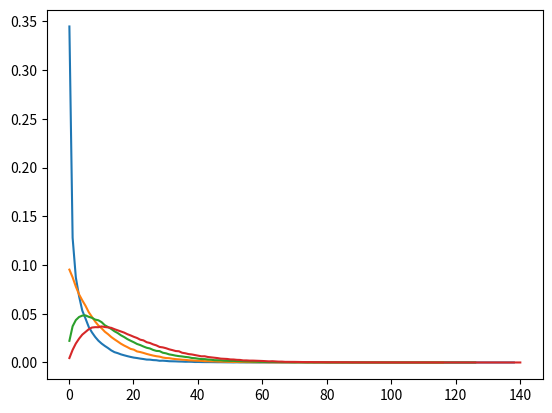

This chart was generated by the following Python code: (Note: this script raises an exception after producing the figure.)
import numpy as np
import math
import matplotlib.pyplot as plt

samples = 250000
interval = 0.2
df = 2

for df in [1, 2, 3, 4]:
    points = {}
    for _ in range(samples):
        rv = np.random.normal(size=df)
        sqsum = sum([s * s for s in rv])
        x = math.floor(sqsum / interval) + (interval / 2)
        if x not in points:
            points[x] = 0
        points[x] += 1

    X, Y = [], []
    for x, y in points.items():
        X.append(x)
        Y.append(y / samples)
    X, Y = zip(*sorted(zip(X, Y)))

    plt.plot(X, Y, label=f'Chi-squared distribution (df={df})')

points = {}
# n = 500
# p = [0.1, 0.7, 0.15, 0.05]
# for _ in range(samples):
#     if _ % 100000 == 0:
#         print(f"Finished iteration {_}")
#     rv = np.random.multinomial(n, p)
#     q = 0
#     for i in range(len(p)):
#         q += (rv[i] - n * p[i]) ** 2 / (n * p[i])
#     x = math.floor(q / interval) + (interval / 2)
#     if x not in points:
#         points[x] = 0
#     points[x] += 1
real_mean = 8
n = 250
def poisson(lam, x):
    return np.exp(-lam) * lam ** x / np.math.gamma(x + 1) 
def partition(x):
    if x < 6:
        return 0
    elif x < 7:
        return 1
    elif x < 8:
        return 2
    elif x < 9:
        return 3
    else:
        return 4
    
for _ in range(samples):
    if _ % 100000 == 0:
        print(f"Finished iteration {_}")
    sample = np.random.poisson(real_mean, size=n)
    mean = np.mean(sample)
    rv = [0, 0, 0, 0, 0]
    p =  [0, 0, 0, 0, 0]
    for x in sample:
        rv[partition(x)] += 1
    for x in range(20):
        p[partition(x)] += poisson(mean, x)

    p[len(p) - 1] += 1 - sum(p)

    q = 0
    for i in range(len(p)):
        q += (rv[i] - n * p[i]) ** 2 / (n * p[i])
    x = math.floor(q / interval) + (interval / 2)
    if x not in points:
        points[x] = 0
    points[x] += 1
    
X, Y = [], []
for x, y in points.items():
    X.append(x)
    Y.append(y / samples)
X, Y = zip(*sorted(zip(X, Y)))
plt.plot(X, Y, label=f'Q of Multinomial')

plt.xlabel('Random Variable')
plt.ylabel('Frequency')
plt.title(f'Distributions')
plt.legend()
plt.grid(True) 

plt.show()

